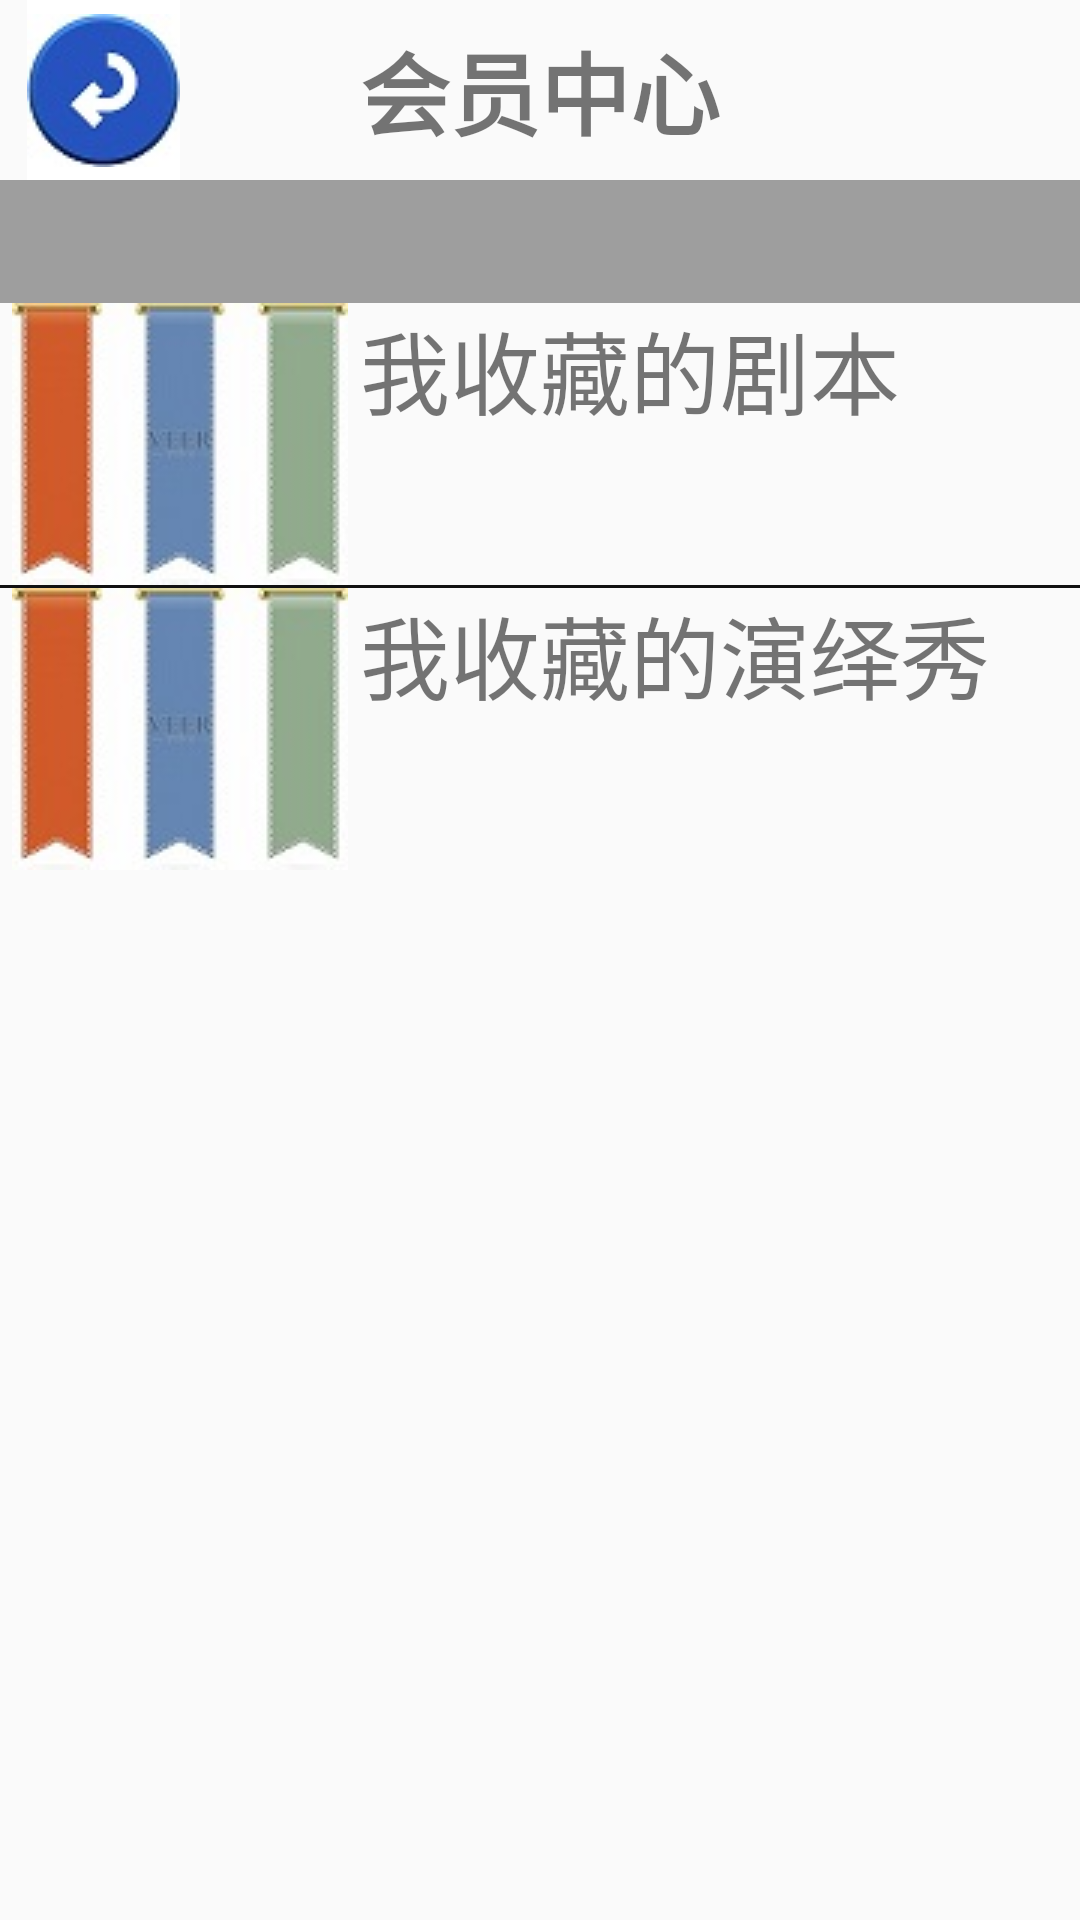

Write the Android layout XML for this screen, with the resource values it uses.
<!-- AndroidManifest.xml: activity theme AppTheme.NoActionBar -->
<!-- res/layout/activity_collect.xml -->
<LinearLayout  xmlns:android="http://schemas.android.com/apk/res/android"
    android:orientation="vertical"
    android:layout_width="match_parent"
    android:layout_height="match_parent">

    <include layout="@layout/title"/>


    <LinearLayout
        android:id="@+id/collect_script"
        android:orientation="horizontal"
        android:layout_width="match_parent"
        android:layout_height="wrap_content">

        <ImageView
            android:src="@drawable/shouchang"
            android:layout_weight="1"
            android:layout_width="0dp"
            android:layout_height="wrap_content"
            />
        <TextView
            android:layout_weight="2"
            android:layout_width="0sp"
            android:layout_height="wrap_content"
            android:textSize="30dp"
            android:text="@string/app_name94"/>

    </LinearLayout>

    <View
        android:layout_width="match_parent"
        android:background="#111"
        android:layout_height="1dp"/>

        <LinearLayout
            android:id="@+id/collect_play"
            android:orientation="horizontal"
            android:layout_width="match_parent"
            android:layout_height="wrap_content">

            <ImageView
                android:src="@drawable/shouchang"
                android:layout_weight="1"
                android:layout_width="0dp"
                android:layout_height="wrap_content"
                />
            <TextView
                android:layout_weight="2"
                android:layout_width="0sp"
                android:layout_height="wrap_content"
                android:textSize="30dp"
                android:text="@string/app_name95"/>

        </LinearLayout>


</LinearLayout>
<!-- res/layout/title.xml (included above) -->
<RelativeLayout
    android:layout_height="wrap_content"
    android:layout_width="match_parent"
    xmlns:android="http://schemas.android.com/apk/res/android">


    <ImageButton
        android:id="@+id/fanhuiid"
        android:layout_width="wrap_content"
        android:layout_height="60sp"
        android:layout_alignParentLeft="true"
        android:layout_alignParentStart="true"
        android:layout_marginLeft="9dp"
        android:layout_marginStart="9dp"
        android:background="@color/white"
        android:src="@drawable/fanhui" />

    <TextView
        android:id="@+id/titleid"
        android:layout_width="match_parent"
        android:layout_height="60sp"
        android:layout_alignParentLeft="true"
        android:layout_alignParentStart="true"
        android:layout_alignParentTop="true"
        android:gravity="center"
        android:text="@string/app_name49"
        android:textSize="30sp"
        android:textStyle="bold" />


    <View
        android:layout_width="match_parent"
        android:layout_height="1sp"
        android:background="#9e9e9e"
        android:layout_below="@id/titleid"
        android:id="@+id/view" />

    <TextView
        android:id="@+id/shumuid"
        android:layout_width="match_parent"
        android:layout_height="40sp"
        android:layout_alignParentLeft="true"
        android:layout_alignParentStart="true"
        android:layout_below="@+id/fanhuiid"
        android:background="#9e9e9e" />

    <View
        android:layout_width="match_parent"
        android:layout_height="1sp"
        android:background="#9e9e9e"
        android:layout_below="@id/shumuid"
        android:id="@+id/view2" />




</RelativeLayout>
<!-- resources referenced by this layout -->
<resources>
  <color name="white">#FFFFFF</color>
  <!-- drawable fanhui: jpg bitmap (drawable, 2814 bytes) -->
  <!-- drawable shouchang: jpg bitmap (drawable, 4818 bytes) -->
  <string name="app_name49">会员中心</string>
  <string name="app_name94">我收藏的剧本</string>
  <string name="app_name95">我收藏的演绎秀</string>
  <style name="AppTheme.NoActionBar">
          <item name="windowActionBar">false</item>
          <item name="windowNoTitle">true</item>
      </style>
</resources>
